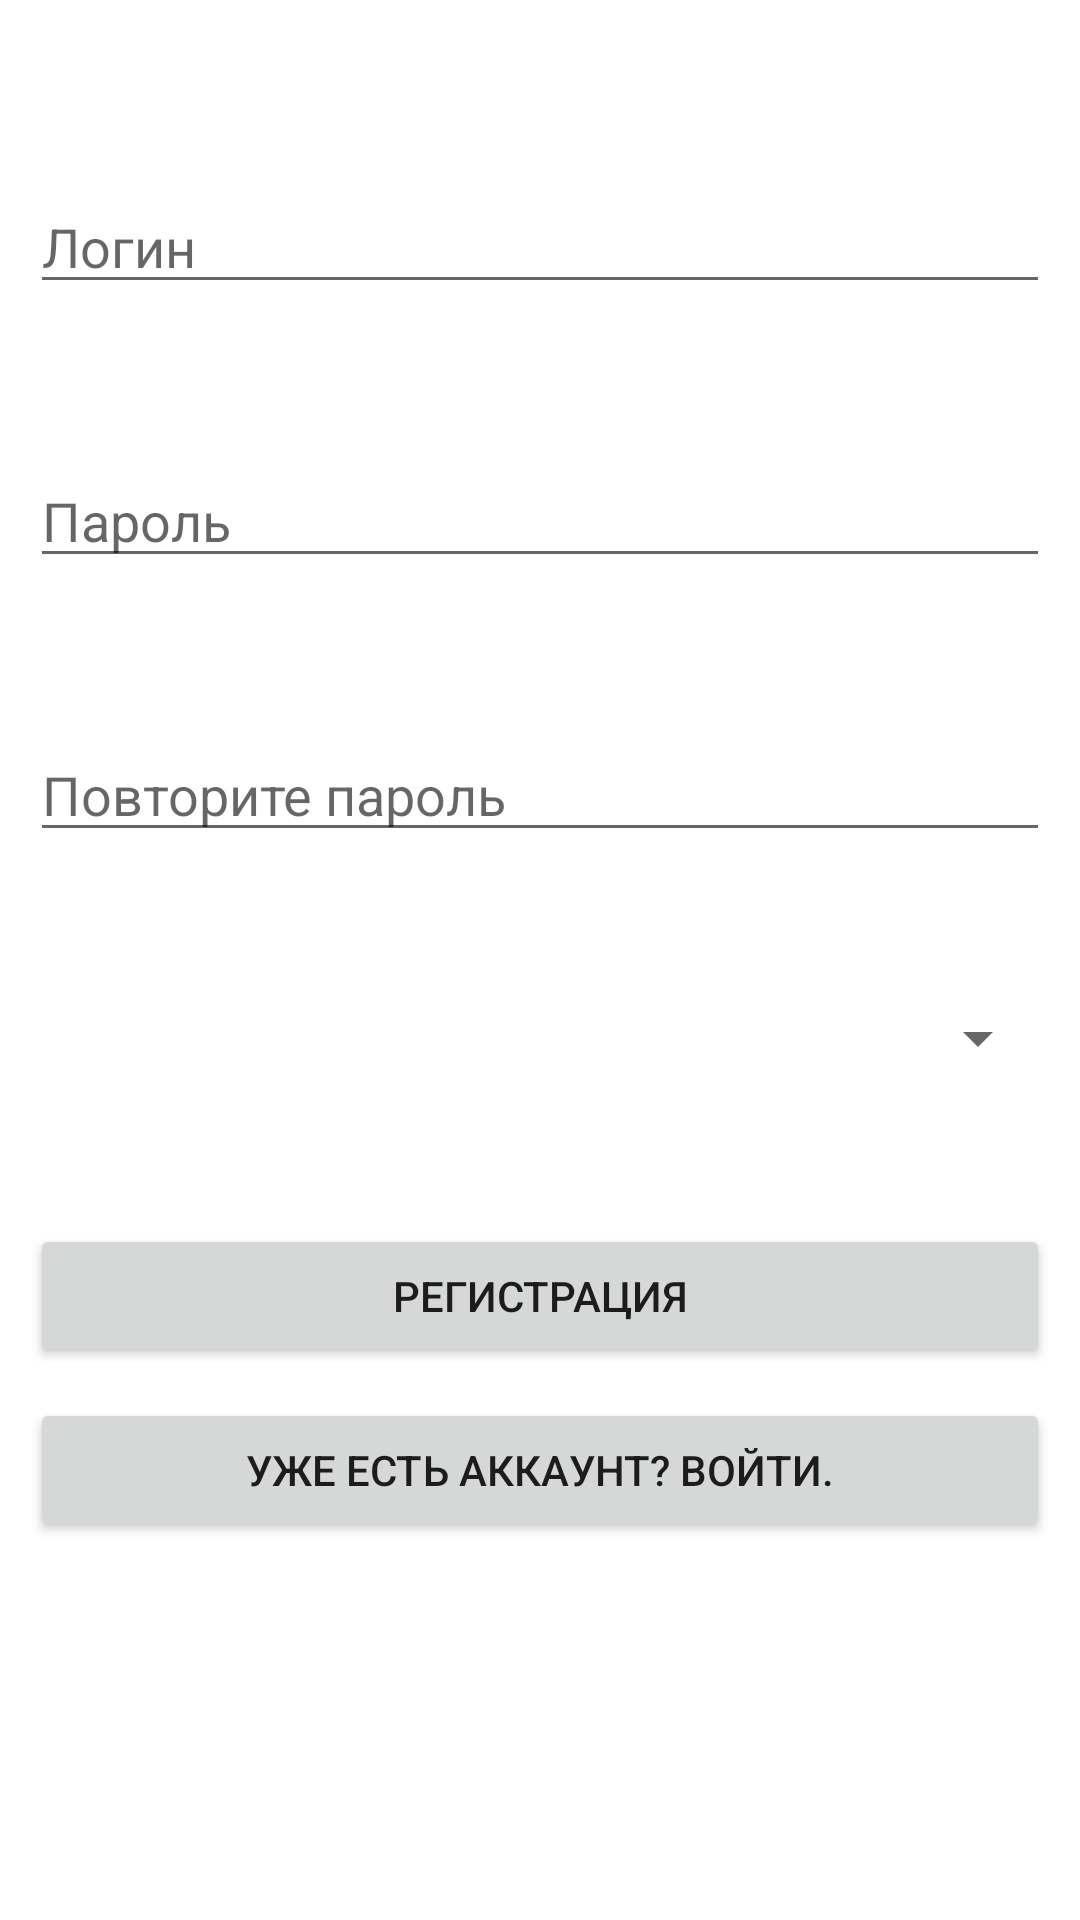

Write the Android layout XML for this screen, with the resource values it uses.
<!-- AndroidManifest.xml: application theme Theme.SQLite_News -->
<!-- res/layout/activity_main.xml -->
<?xml version="1.0" encoding="utf-8"?>
<RelativeLayout xmlns:android="http://schemas.android.com/apk/res/android"
    xmlns:app="http://schemas.android.com/apk/res-auto"
    xmlns:tools="http://schemas.android.com/tools"
    android:layout_width="match_parent"
    android:layout_height="match_parent"
    android:padding="10dp"
    tools:context=".MainActivity">

    <EditText
        android:id="@+id/username"
        android:layout_width="match_parent"
        android:layout_height="wrap_content"
        android:layout_marginTop="50dp"
        android:hint="Логин" />

    <EditText
        android:id="@+id/password"
        android:layout_width="match_parent"
        android:layout_height="wrap_content"
        android:hint="Пароль"
        android:layout_marginTop="50dp"
        android:layout_below="@+id/username"/>

    <EditText
        android:id="@+id/repassword"
        android:layout_width="match_parent"
        android:layout_height="wrap_content"
        android:layout_below="@+id/password"
        android:layout_marginTop="50dp"
        android:hint="Повторите пароль" />

    <Spinner
        android:id="@+id/spinner"
        android:layout_width="match_parent"
        android:layout_height="wrap_content"
        android:layout_marginTop="50dp"
        android:layout_below="@id/repassword"/>

    <Button
        android:id="@+id/btnsignup"
        android:layout_width="match_parent"
        android:layout_height="wrap_content"
        android:layout_below="@+id/spinner"
        android:layout_marginTop="50dp"
        android:text="Регистрация" />

    <Button
        android:id="@+id/btnsignin"
        android:layout_width="match_parent"
        android:layout_height="wrap_content"
        android:layout_below="@+id/btnsignup"
        android:layout_marginTop="10dp"
        android:text="Уже есть аккаунт? Войти." />

</RelativeLayout>
<!-- resources referenced by this layout -->
<resources>
  <style name="Theme.SQLite_News" parent="Theme.MaterialComponents.DayNight.DarkActionBar">
          
          <item name="colorPrimary">@color/purple_500</item>
          <item name="colorPrimaryVariant">@color/purple_700</item>
          <item name="colorOnPrimary">@color/white</item>
          
          <item name="colorSecondary">@color/teal_200</item>
          <item name="colorSecondaryVariant">@color/teal_700</item>
          <item name="colorOnSecondary">@color/black</item>
          
          <item name="android:statusBarColor" tools:targetApi="l">?attr/colorPrimaryVariant</item>
          
      </style>
  <!-- not gathered from this repository: default colours our renderer supplied (Android Studio template values) -->
  <color name="purple_500">#FF6200EE</color>
  <color name="purple_700">#FF3700B3</color>
  <color name="teal_200">#FF03DAC5</color>
  <color name="teal_700">#FF018786</color>
  <color name="black">#FF000000</color>
  <color name="white">#FFFFFFFF</color>
</resources>
